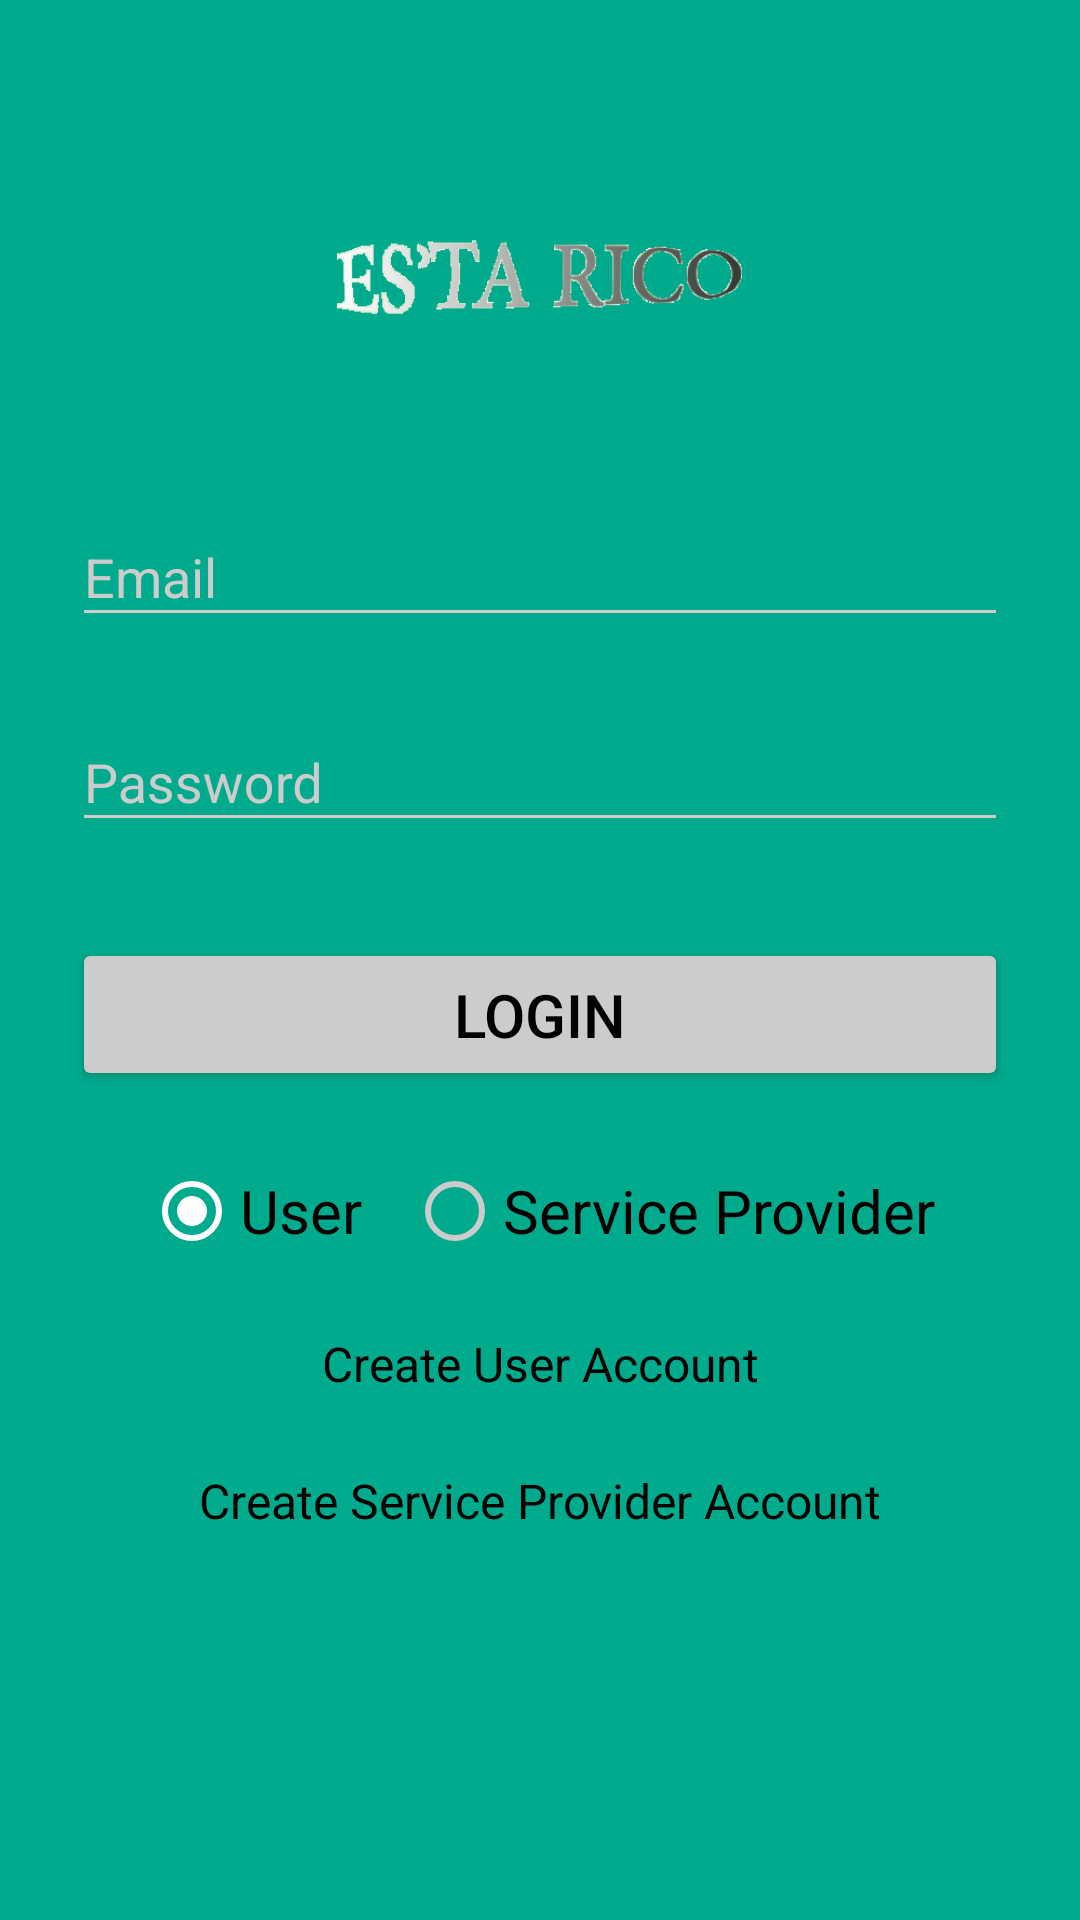

Android layout source for this screen:
<!-- AndroidManifest.xml: activity theme AppTheme.Dark -->
<!-- res/layout/activity_login.xml -->
<?xml version="1.0" encoding="utf-8"?>
<ScrollView xmlns:android="http://schemas.android.com/apk/res/android"
    android:layout_width="fill_parent"
    android:layout_height="fill_parent"
    android:fitsSystemWindows="true">
   




    <LinearLayout
        android:id="@+id/loginLayout"
        android:orientation="vertical"
        android:layout_width="match_parent"
        android:layout_height="wrap_content"
        android:paddingTop="56dp"
        android:paddingLeft="24dp"
        android:paddingRight="24dp">

        <ImageView android:src="@drawable/logo"
            android:layout_width="wrap_content"
            android:layout_height="72dp"
            android:layout_marginBottom="24dp"
            android:layout_gravity="center_horizontal" />




        
        <android.support.design.widget.TextInputLayout
            android:layout_width="match_parent"
            android:layout_height="wrap_content"
            android:layout_marginTop="8dp"
            android:layout_marginBottom="8dp">
            <EditText android:id="@+id/input_email"
                android:layout_width="match_parent"
                android:layout_height="wrap_content"
                android:inputType="textEmailAddress"
                android:hint="Email" />
        </android.support.design.widget.TextInputLayout>

        
        <android.support.design.widget.TextInputLayout
            android:layout_width="match_parent"
            android:layout_height="wrap_content"
            android:layout_marginTop="8dp"
            android:layout_marginBottom="8dp">
            <EditText android:id="@+id/input_password"
                android:layout_width="match_parent"
                android:layout_height="wrap_content"
                android:inputType="textPassword"
                android:hint="Password"/>
        </android.support.design.widget.TextInputLayout>

        <android.support.v7.widget.AppCompatButton
            android:id="@+id/btn_login"
            android:layout_width="fill_parent"
            android:layout_height="wrap_content"
            android:layout_marginTop="24dp"
            android:layout_marginBottom="24dp"
            android:padding="12dp"
            android:text="Login"
            android:textSize="20dip"
            android:textColor="#000000"/>


        <RadioGroup
            android:layout_width="match_parent"
            android:layout_height="wrap_content"
            android:id="@+id/radioCheck"
            android:gravity="center"
            android:layout_marginBottom="24dp"
            android:orientation="horizontal">

            <RadioButton
                android:id="@+id/userRadioBtn"
                android:layout_width="wrap_content"
                android:layout_height="wrap_content"
                android:text="User"
                android:textSize="20dip"
                android:textColor="#000000"
                android:layout_marginRight="15dp"
                android:checked="true"
                />

            <RadioButton
                android:id="@+id/serviceProviderRadioBtn"
                android:layout_width="wrap_content"
                android:layout_height="wrap_content"
                android:text="Service Provider"
                android:textColor="#000000"
                android:textSize="20dip"/>
        </RadioGroup>

        <TextView android:id="@+id/link_signup"
            android:layout_width="fill_parent"
            android:layout_height="wrap_content"
            android:layout_marginBottom="24dp"
            android:text="Create User Account"
            android:gravity="center"
            android:textSize="16dip"
            android:textColor="#000000"/>

        <TextView android:id="@+id/link_signup_sp"
            android:layout_width="fill_parent"
            android:layout_height="wrap_content"
            android:layout_marginBottom="24dp"
            android:text="Create Service Provider Account"
            android:textColor="#000000"
            android:gravity="center"
            android:textSize="16dip"/>


    </LinearLayout>
</ScrollView>
<!-- resources referenced by this layout -->
<resources>
  <!-- drawable logo: png bitmap (drawable, 9723 bytes) -->
  <style name="AppTheme.Dark" parent="Theme.AppCompat.NoActionBar">
          <item name="colorPrimary">@color/colorPrimary</item>
          <item name="colorPrimaryDark">@color/colorPrimaryDark</item>
          <item name="colorAccent">@color/colorAccent</item>
  
          <item name="android:windowEnterAnimation">@android:anim/fade_in</item>
          <item name="android:windowExitAnimation">@android:anim/fade_out</item>
  
          <item name="android:windowBackground">@color/colorPrimary</item>
  
          <item name="colorControlNormal">@color/iron</item>
          <item name="colorControlActivated">@color/white</item>
          <item name="colorControlHighlight">@color/white</item>
          <item name="android:textColorHint">@color/iron</item>
  
          <item name="colorButtonNormal">@color/colorPrimaryDark</item>
          <item name="android:colorButtonNormal">@color/iron</item>
      </style>
  <color name="colorPrimary">#00AA8D</color>
  <color name="colorPrimaryDark">#00BF9A</color>
  <color name="colorAccent">#008975</color>
  <color name="iron">#CCCCCC</color>
  <color name="white">#FFFFFF</color>
</resources>
